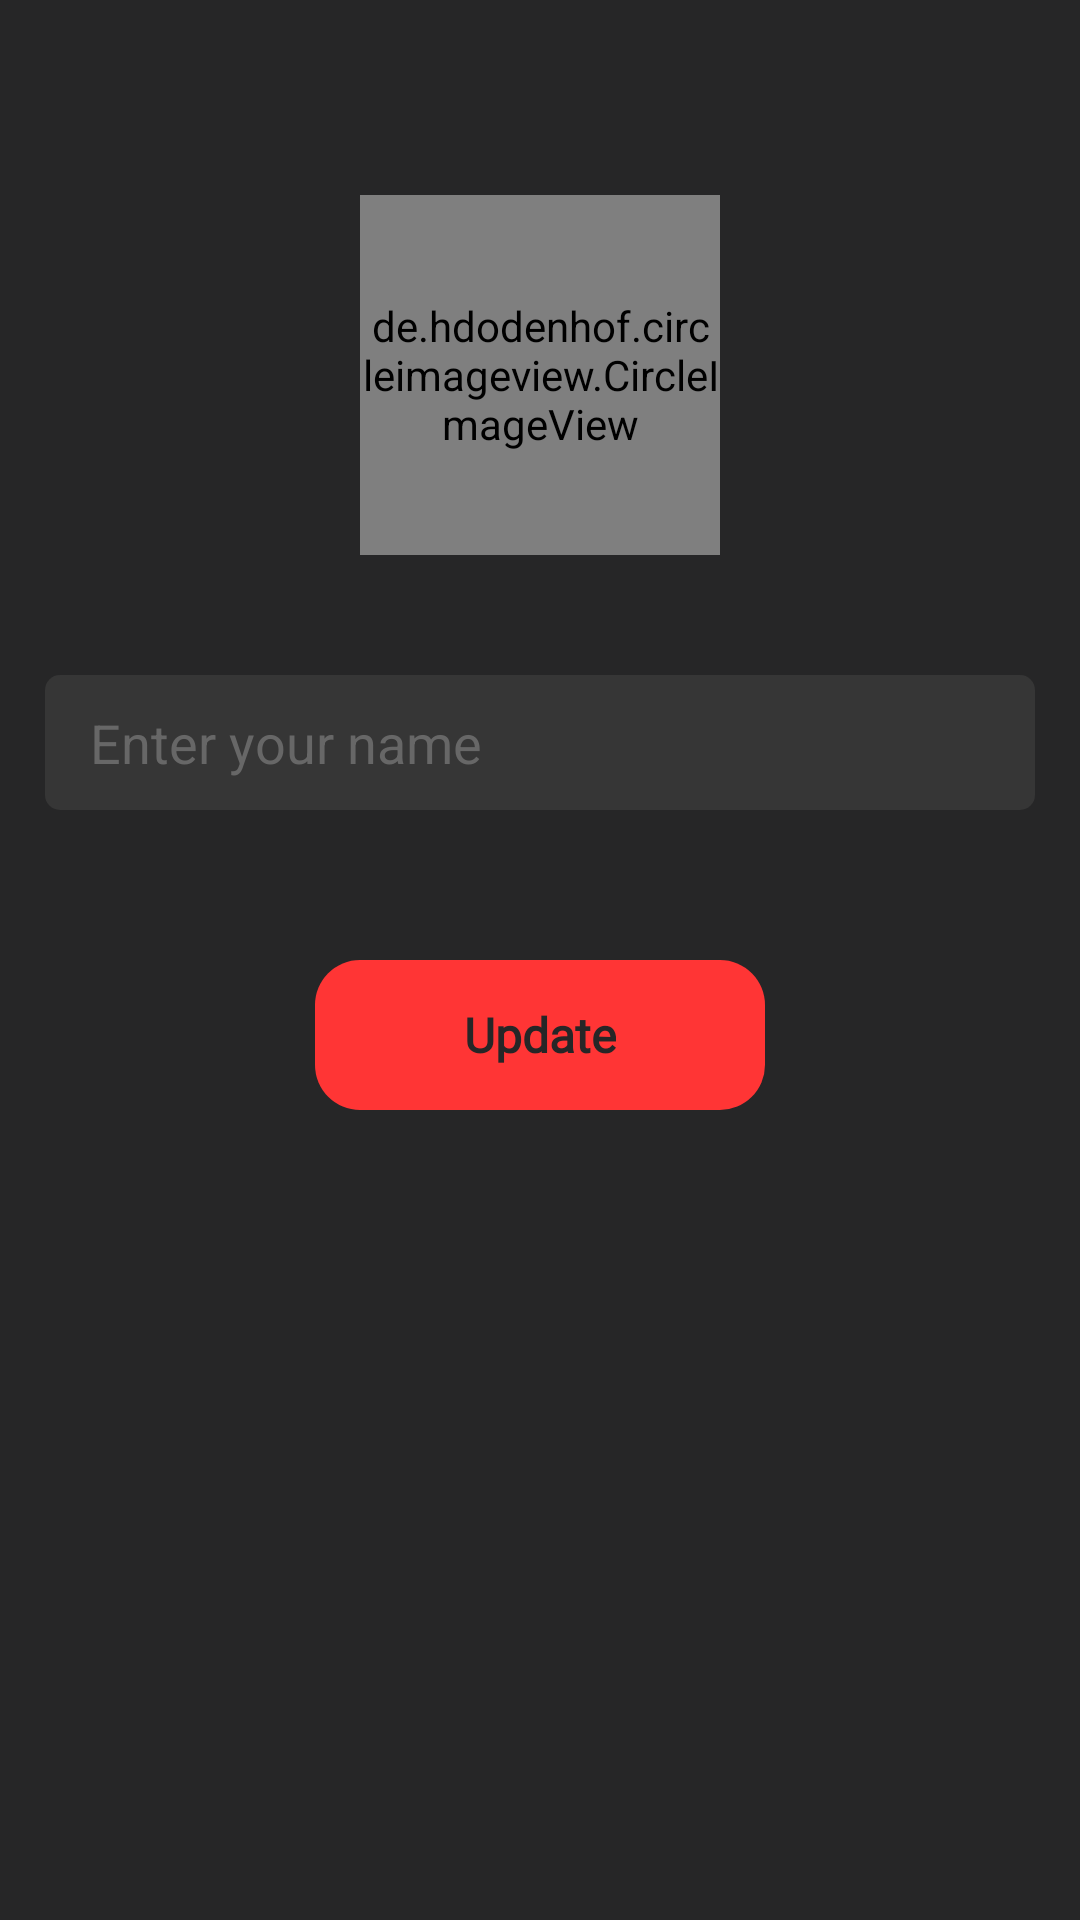

Produce the Android XML layout that renders to this screen, including the resource entries it uses.
<!-- AndroidManifest.xml: application theme Theme.Eirmon -->
<!-- res/layout/fragment_edit_profile.xml -->
<?xml version="1.0" encoding="utf-8"?>
<FrameLayout xmlns:android="http://schemas.android.com/apk/res/android"
    xmlns:app="http://schemas.android.com/apk/res-auto"
    xmlns:tools="http://schemas.android.com/tools"
    android:layout_width="match_parent"
    android:layout_height="match_parent"
    android:background="@color/background"
    tools:context=".view.fragment.EditProfileFragment">

    <LinearLayout
        android:layout_width="match_parent"
        android:layout_height="match_parent"
        android:orientation="vertical"
        android:gravity="center_horizontal"
        android:padding="@dimen/size_15">

        <RelativeLayout
            android:layout_width="120dp"
            android:layout_height="120dp"
            android:layout_marginTop="@dimen/size_50">

            <de.hdodenhof.circleimageview.CircleImageView
                android:id="@+id/profile_picture"
                android:layout_width="match_parent"
                android:layout_height="match_parent"
                android:scaleType="centerCrop"
                android:src="@drawable/profile" />

            <ImageView
                android:id="@+id/placeholder"
                android:layout_width="@dimen/size_50"
                android:layout_height="@dimen/size_50"
                android:layout_centerInParent="true"
                android:src="@drawable/add_photo"
                app:tint="@color/colorGrey" />

        </RelativeLayout>

        <EditText
            android:id="@+id/name"
            android:layout_width="match_parent"
            android:layout_height="@dimen/size_45"
            android:layout_marginTop="@dimen/size_40"
            android:background="@drawable/bg_dark_grey_5"
            android:gravity="center_vertical"
            android:paddingStart="@dimen/size_15"
            android:paddingEnd="@dimen/size_5"
            android:hint="Enter your name"
            android:textColorHint="@color/colorGrey"/>

        <RelativeLayout
            android:id="@+id/update"
            android:layout_width="150dp"
            android:layout_height="@dimen/size_50"
            android:layout_marginTop="@dimen/size_50"
            android:background="@drawable/bg_light_red_15">

            <TextView
                android:id="@+id/btn_txt"
                android:layout_width="wrap_content"
                android:layout_height="wrap_content"
                android:fontFamily="@font/varela"
                android:textSize="@dimen/small_text"
                android:textStyle="bold"
                android:text="Update"
                android:textColor="@color/background"
                android:layout_centerInParent="true"/>

            <ProgressBar
                android:id="@+id/progress_bar"
                android:layout_width="@dimen/size_30"
                android:layout_height="@dimen/size_30"
                android:visibility="gone"
                android:indeterminateTint="@color/background"
                android:layout_centerInParent="true"/>

        </RelativeLayout>

    </LinearLayout>

</FrameLayout>
<!-- resources referenced by this layout -->
<resources>
  <color name="background">#262627</color>
  <color name="colorGrey">#676767</color>
  <dimen name="size_15">15dp</dimen>
  <dimen name="size_30">30dp</dimen>
  <dimen name="size_40">40dp</dimen>
  <dimen name="size_45">45dp</dimen>
  <dimen name="size_5">5dp</dimen>
  <dimen name="size_50">50dp</dimen>
  <dimen name="small_text">16sp</dimen>
  <!-- drawable bg_dark_grey_5 (drawable) -->
  <?xml version="1.0" encoding="utf-8"?>
  <shape android:shape="rectangle" xmlns:android="http://schemas.android.com/apk/res/android">
  
      <solid android:color="@color/colorDarkGrey"/>
      <corners android:radius="@dimen/size_5"/>
  
  </shape>
  <!-- drawable bg_light_red_15 (drawable) -->
  <?xml version="1.0" encoding="utf-8"?>
  <shape android:shape="rectangle" xmlns:android="http://schemas.android.com/apk/res/android">
  
      <solid android:color="@color/colorLightRed"/>
  
      <corners android:radius="@dimen/size_15"/>
  
  </shape>
  <!-- drawable profile: png bitmap (drawable, 40589 bytes) -->
  <style name="Theme.Eirmon" parent="Theme.MaterialComponents.DayNight.NoActionBar">
          
          <item name="colorPrimary">@color/colorWhite</item>
          <item name="colorPrimaryVariant">@color/background</item>
          <item name="colorOnPrimary">@color/colorWhite</item>
          
          <item name="colorSecondary">@color/colorLightRed</item>
          <item name="colorSecondaryVariant">@color/colorWhite</item>
          <item name="colorOnSecondary">@color/colorWhite</item>
          
          <item name="android:statusBarColor" tools:targetApi="l">?attr/colorPrimaryVariant</item>
          <item name="android:windowDisablePreview">true</item>
  
          <item name="hintTextColor">@color/colorWhite</item>
          
      </style>
  <color name="colorDarkGrey">#363636</color>
  <color name="colorLightRed">#FF3535</color>
  <color name="colorWhite">#FFFFFF</color>
</resources>
